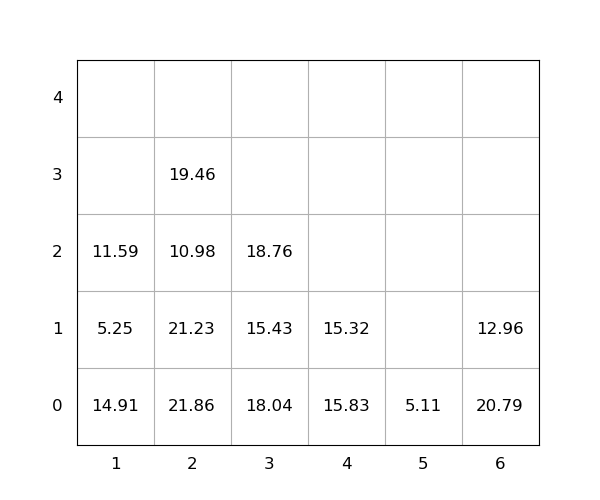

The file beside this chart, header and first rows:
idx, loc_x, loc_y, loc_z, weight, seq, emerg, reloc, size(ft)
1, 6, 0, 0, 20.79, 0, 0, 1.0, 20
2, 6, 0, 1, 12.96, 0, 0, 1.0, 20
3, 1, 0, 0, 14.91, 0, 0, 1.0, 20
4, 4, 0, 0, 15.83, 0, 0, 1.0, 20
5, 4, 0, 1, 15.32, 0, 0, 1.0, 20
6, 2, 0, 0, 21.86, 0, 0, 1.0, 20
7, 2, 0, 1, 21.23, 0, 0, 1.0, 20
8, 5, 0, 0, 5.11, 0, 0, 0, 20
9, 3, 0, 0, 18.04, 0, 0, 1.0, 20
10, 3, 0, 1, 15.43, 0, 0, 1.0, 20
11, 2, 0, 2, 10.98, 1, 0, 1.0, 20
12, 2, 0, 3, 19.46, 2, 0, 1, 20
13, 3, 0, 2, 18.76, 3, 0, 1.0, 20
14, 1, 0, 1, 5.25, 4, 0, 1.0, 20
15, 1, 0, 2, 11.59, 5, 0, 1.0, 20
